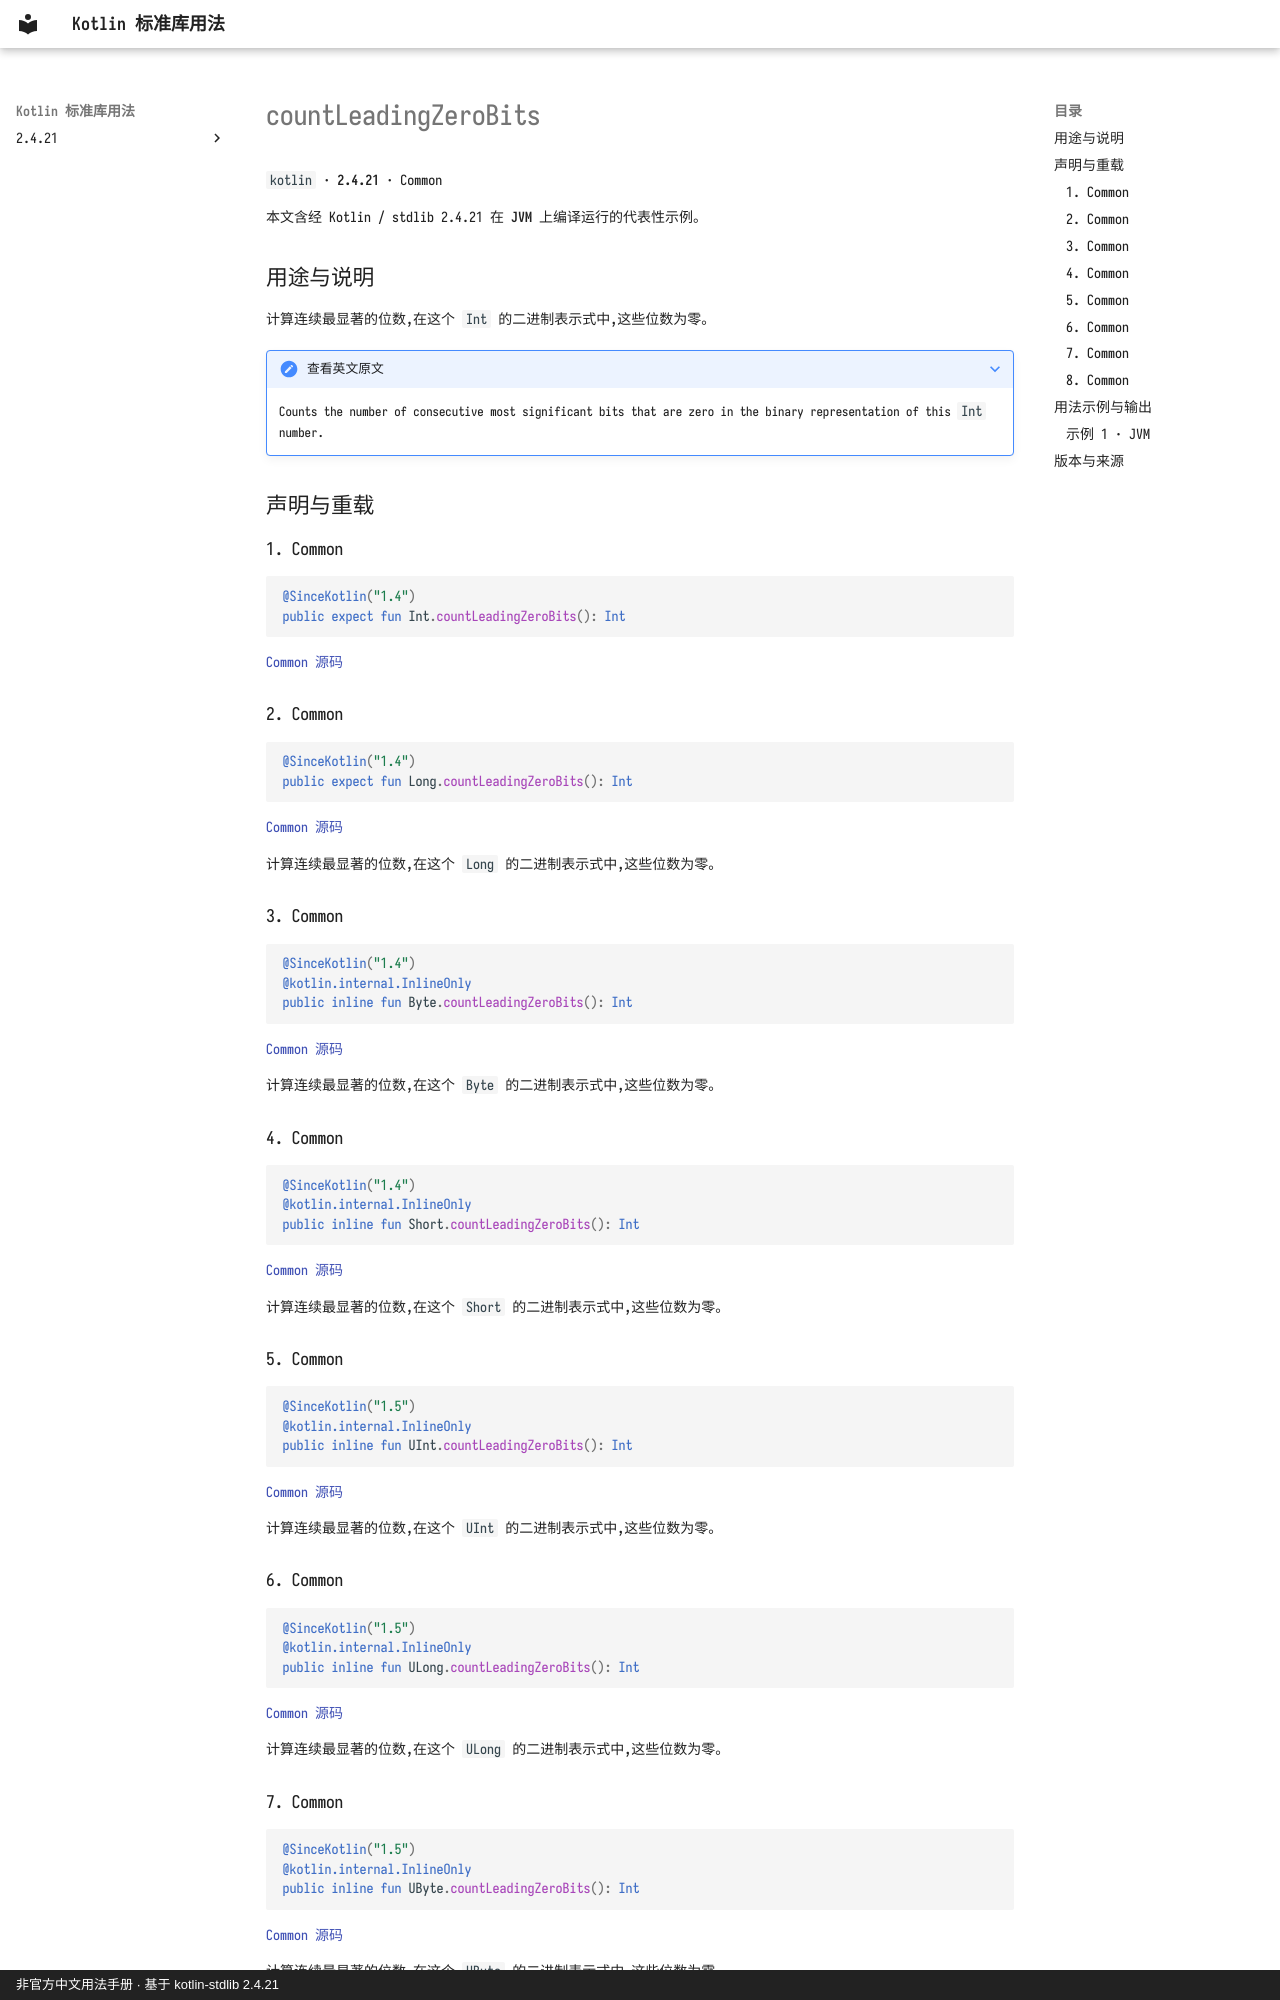

repository: oooooooko/kotlin-stdlib-docs · page: zh/api/kotlin/countleadingzerobits--9a2ff061/index.html · generator: mkdocs · copyright: 非官方中文用法手册 · 基于 kotlin-stdlib 2.4.21

# countLeadingZeroBits

`kotlin` · **2.4.21** · Common

本文含经 Kotlin / stdlib 2.4.21 在 **JVM** 上编译运行的代表性示例。

## 用途与说明

计算连续最显著的位数,在这个 `Int` 的二进制表示式中,这些位数为零。

??? note "查看英文原文"

    Counts the number of consecutive most significant bits that are zero in the binary representation of this `Int` number.

## 声明与重载

### 1. Common

```kotlin
@SinceKotlin("1.4")
public expect fun Int.countLeadingZeroBits(): Int
```

[Common 源码](https://github.com/JetBrains/kotlin/blob/v2.4.21/libraries/stdlib/src/kotlin/util/Numbers.kt#L16)

### 2. Common

```kotlin
@SinceKotlin("1.4")
public expect fun Long.countLeadingZeroBits(): Int
```

[Common 源码](https://github.com/JetBrains/kotlin/blob/v2.4.21/libraries/stdlib/src/kotlin/util/Numbers.kt#L76)

计算连续最显著的位数,在这个 `Long` 的二进制表示式中,这些位数为零。

### 3. Common

```kotlin
@SinceKotlin("1.4")
@kotlin.internal.InlineOnly
public inline fun Byte.countLeadingZeroBits(): Int
```

[Common 源码](https://github.com/JetBrains/kotlin/blob/v2.4.21/libraries/stdlib/src/kotlin/util/Numbers.kt#L135)

计算连续最显著的位数,在这个 `Byte` 的二进制表示式中,这些位数为零。

### 4. Common

```kotlin
@SinceKotlin("1.4")
@kotlin.internal.InlineOnly
public inline fun Short.countLeadingZeroBits(): Int
```

[Common 源码](https://github.com/JetBrains/kotlin/blob/v2.4.21/libraries/stdlib/src/kotlin/util/Numbers.kt#L201)

计算连续最显著的位数,在这个 `Short` 的二进制表示式中,这些位数为零。

### 5. Common

```kotlin
@SinceKotlin("1.5")
@kotlin.internal.InlineOnly
public inline fun UInt.countLeadingZeroBits(): Int
```

[Common 源码](https://github.com/JetBrains/kotlin/blob/v2.4.21/libraries/stdlib/unsigned/src/kotlin/UNumbers.kt#L16)

计算连续最显著的位数,在这个 `UInt` 的二进制表示式中,这些位数为零。

### 6. Common

```kotlin
@SinceKotlin("1.5")
@kotlin.internal.InlineOnly
public inline fun ULong.countLeadingZeroBits(): Int
```

[Common 源码](https://github.com/JetBrains/kotlin/blob/v2.4.21/libraries/stdlib/unsigned/src/kotlin/UNumbers.kt#L83)

计算连续最显著的位数,在这个 `ULong` 的二进制表示式中,这些位数为零。

### 7. Common

```kotlin
@SinceKotlin("1.5")
@kotlin.internal.InlineOnly
public inline fun UByte.countLeadingZeroBits(): Int
```

[Common 源码](https://github.com/JetBrains/kotlin/blob/v2.4.21/libraries/stdlib/unsigned/src/kotlin/UNumbers.kt#L148)

计算连续最显著的位数,在这个 `UByte` 的二进制表示式中,这些位数为零。
